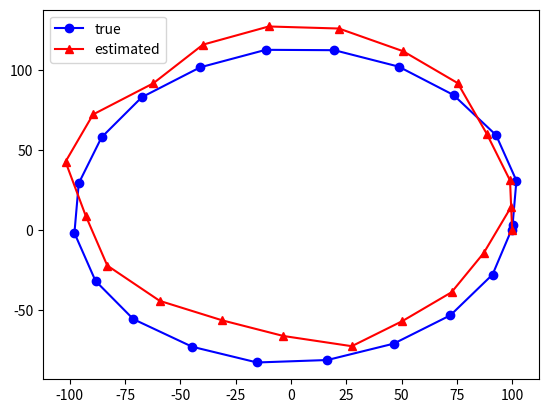

Recreate this plot in Python.
import numpy as np
import matplotlib.pyplot as plt




# UKF Parameters
ukf_lambda = 10.0  # UKFのλパラメータ
ukf_kappa = 0.1  # UKFのκパラメータ
ukf_alpha2 = (2.0 + ukf_lambda) / (2.0 + ukf_kappa)  # UKFのα^2パラメータ
ukf_w0_m = ukf_lambda / (2.0 + ukf_lambda)  # UKFの重みパラメータ
ukf_w0_c = ukf_w0_m + (1.0 - ukf_alpha2 + 2.0)  # UKFの重みパラメータ
ukf_wi = 1.0 / (2.0 * (2.0 + ukf_lambda))  # UKFの重みパラメータ
ukf_wm = np.zeros([5, 1])  # UKFの重みパラメータw_m
ukf_wc = np.zeros([5, 1])  # UKFの重みパラメータw_c
ukf_gamma = np.sqrt(3.0 + ukf_lambda)  # γ = √(n + λ)

# UKFの重みパラメータの設定
ukf_wm[0] = ukf_w0_m
ukf_wc[0] = ukf_w0_c
for i in range(1, 5):
    ukf_wm[i] = ukf_wi
    ukf_wc[i] = ukf_wi


def gen_sigma_point(mu, sigma):
    """
    Function to generate Matrix chi which is the set of the sigma point Vector.

    arguments :
    mu    : Vector of the mean values.
    sigma : Correlation Matrix.

    return :
    chi   : Matrix chi.
    """
    n = len(mu)  # 次元
    chi = np.zeros([n, 2 * n + 1])  # χ行列
    root_sigma = np.linalg.cholesky(sigma)  # √Σの計算

    chi[:, 0] = mu[:, 0]
    chi[:, 1:1 + n] = mu + ukf_gamma * root_sigma
    chi[:, 1 + n:2 * n + 1] = mu - ukf_gamma * root_sigma

    return chi


def gen_correlation_mat(mu, chi, R):
    """
    Function to describe the change of the correlation matrix.

    arguments :
    mu    : Vector of the mean values.
    chi   : Destribution of the sigma point.
    R     : Correlation Matrix of the observation noise.

    return :
    sigma_bar : Correlation Matrix after the change.
    """
    sigma_bar = R

    for i in range(chi.shape[1]):
        x = chi[:, i].reshape((chi.shape[0], 1)) - mu
        sigma_bar = sigma_bar + ukf_wc[i] * (np.dot(x, x.T))

    return sigma_bar


def UKF(mu, sigma, u, z, state_func, obs_func, R, Q, dt):
    """
    Unscented Kalman Filter Program.

    arguments :
    mu         : Vector which is the set of state values.
    sigma      : Correlation Matrix of the state values.
    u          : Control inputs.Vector/Float.
    z          : Observed values.
    state_func : Function which describe how the state changes.
    obs_func   : Function to get observed values from state values.
    R          : Correlation Matrix of the noise of the state change.
    Q          : Correlation Matrix of the observation noise.
    dt         : Time span of the integration.

    returns :
    mu    : Vector which is the set of state values.
    sigma : Correlation Matrix of the state values.
    ---------------
    """
    # Σ点生成
    chi = gen_sigma_point(mu, sigma)  # χ

    # Σ点の遷移
    chi_star = state_func(u, chi, dt)

    # 事前分布取得
    mu_bar = np.dot(chi_star, ukf_wm)  # 平均の事前分布
    sigma_bar = gen_correlation_mat(mu_bar, chi_star, R)  # 共分散行列の事前分布

    # Σ点の事前分布
    chi_bar = gen_sigma_point(mu_bar, sigma_bar)

    # 観測の予測分布
    z_bar = obs_func(chi_bar)

    # 観測の予測値
    z_hat = np.dot(z_bar, ukf_wm)

    # 観測の予測共分散行列
    S = gen_correlation_mat(z_hat, z_bar, Q)

    # Σ_xzの計算
    sigma_xz = np.zeros([mu.shape[0], z.shape[0]])
    for i in range(chi_bar.shape[1]):
        x_ = chi_bar[:, i] - mu_bar[:, 0]
        z_ = z_bar[:, i] - z_hat[:, 0]
        x_ = x_.reshape((x_.shape[0], 1))
        z_ = z_.reshape((z_.shape[0], 1))
        sigma_xz = sigma_xz + ukf_wc[i] * (np.dot(x_, z_.T))

    # カルマンゲインの計算
    K = np.dot(sigma_xz, np.linalg.inv(S))

    # 戻り値の計算
    mu = mu_bar + np.dot(K, (z - z_hat))
    sigma = sigma_bar - np.dot(np.dot(K, S), K.T)

    return mu, sigma


def state_func(u, chi, dt):
    L = 100
    omega = np.pi / 10
    return chi + np.array([[-L * omega * np.sin(omega * u)],
                           [L * omega * np.cos(omega * u)]])


def obs_func(chi_bar):
    obs = np.zeros_like(chi_bar)
    for i in range(chi_bar.shape[1]):
        obs[0][i] = np.sqrt(chi_bar[0, i] ** 2 + chi_bar[1, i] ** 2)
        obs[1][i] = np.arctan(chi_bar[1, i] / chi_bar[0, i])

    return obs




# 関数
def state_eq(x, L, omega, t):
    x_new = x + np.array([-L * omega * np.sin(omega * t),
                          L * omega * np.cos(omega * t)]).reshape([2, 1])
    return x_new


def obs_eq(x, obs_noise_y1, obs_noise_y2):
    x1 = x[0]
    x2 = x[1]
    y = np.array([np.sqrt(x1 ** 2 + x2 ** 2),
                  np.arctan(x2 / x1)]).reshape([2, 1])
    noise = np.array([np.random.normal(0, obs_noise_y1),
                      np.random.normal(0, obs_noise_y2)]).reshape([2, 1])
    return y + noise


def obs_eq_noiseless(x):
    x1 = x[0]
    x2 = x[1]
    y = np.array([np.sqrt(x1 ** 2 + x2 ** 2),
                  np.arctan(x2 / x1)]).reshape([2, 1])
    return y


def true(x, input_noise):
    noise = np.random.normal(0, input_noise, (2, 1))
    return x + noise


def state_jacobian():
    jacobian = np.identity(2)
    return jacobian


def obs_jacobian(x):
    jacobian = np.empty((2, 2))
    jacobian[0][0] = x[0] / np.sqrt(x[0] ** 2 + x[1] ** 2)
    jacobian[0][1] = x[1] / np.sqrt(x[0] ** 2 + x[1] ** 2)
    jacobian[1][0] = -x[1] / (x[0] ** 2 + x[1] ** 2)
    jacobian[1][1] = x[0] / (x[0] ** 2 + x[1] ** 2)

    return jacobian


def system(x, L, omega, t, input_noise, obs_noise_y1, obs_noise_y2):
    true_state = true(state_eq(x, L, omega, t), input_noise)
    obs = obs_eq(true_state, obs_noise_y1, obs_noise_y2)
    return true_state, obs


def EKF(m, V, y, Q, R, L, omega, t):
    # 予測ステップ
    m_est = state_eq(m, L, omega, t)
    A = state_jacobian()
    V_est = np.dot(np.dot(A, V), A.transpose()) + Q

    # 観測更新ステップ
    C = obs_jacobian(m_est)
    temp = np.dot(np.dot(C, V_est), C.transpose()) + R
    K = np.dot(np.dot(V_est, C.transpose()), np.linalg.inv(temp))
    m_next = m_est + np.dot(K, (y - obs_eq_noiseless(m_est)))
    V_next = np.dot(np.identity(V_est.shape[0]) - np.dot(K, C), V_est)

    return m_next, V_next


if __name__ == "__main__":
    x = np.array([100, 0]).reshape([2, 1])
    L = 100
    omega = np.pi / 10
    input_noise = 1.0 ** 2
    obs_noise_y1 = 10.0 ** 2
    obs_noise_y2 = (5.0 * np.pi / 180) ** 2
    m = np.array([100, 0]).reshape([2, 1])
    t = 0.0
    dt = 1.0
    V = np.identity(2) * 1.0 ** 2
    Q = np.identity(2) * input_noise
    R = np.array([[obs_noise_y1, 0],
                  [0, obs_noise_y2]])

    # 記録用
    rec = np.empty([4, 21])

    for i in range(21):
        rec[0, i] = x[0]
        rec[1, i] = x[1]
        rec[2, i] = m[0]
        rec[3, i] = m[1]

        x, y = system(x, L, omega, t, input_noise, obs_noise_y1, obs_noise_y2)
        m, V = EKF(m, V, y, Q, R, L, omega, t)

        t += dt

    plt.plot(rec[0, :], rec[1, :], color="blue", marker="o", label="true")
    plt.plot(rec[2, :], rec[3, :], color="red", marker="^", label="estimated")
    plt.legend()
    plt.show()
